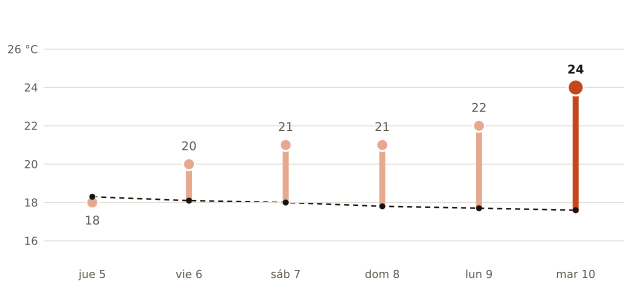

Values plotted in this chart, from the file beside it:
fecha, máxima_prevista_C, máxima_normal_1991_2020_C
2026-11-05, 18, 18.3
2026-11-06, 20, 18.1
2026-11-07, 21, 18.0
2026-11-08, 21, 17.8
2026-11-09, 22, 17.7
2026-11-10, 24, 17.6
